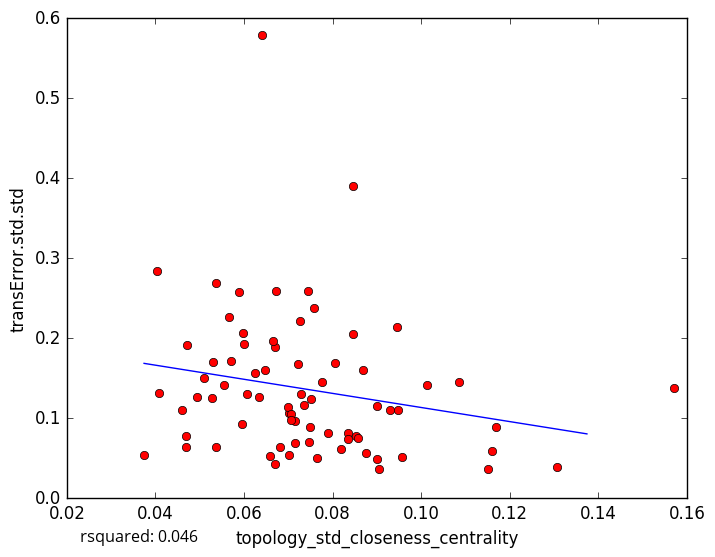

Data behind this chart, as committed beside it:
topology_std_closeness_centrality, transError.std.std
0.05654, 0.2269
0.07492, 0.08883
0.07017, 0.05366
0.06577, 0.05318
0.1307, 0.03889
0.06241, 0.1561
0.08457, 0.2048
0.06702, 0.1895
0.06691, 0.043
0.07655, 0.05006
0.06465, 0.1607
0.09052, 0.03644
0.09005, 0.1156
0.1152, 0.03656
0.08995, 0.04916
0.1169, 0.08908
0.05946, 0.09332
0.1571, 0.1381
0.05888, 0.2584
0.08538, 0.07791
0.06731, 0.2595
0.09451, 0.2141
0.0869, 0.1605
0.06396, 0.5785
0.1014, 0.1419
0.0845, 0.3907
0.1085, 0.1458
0.06655, 0.1961
0.03743, 0.054
0.05364, 0.06397
0.0682, 0.06424
0.07456, 0.2587
0.04088, 0.1319
0.06333, 0.1261
0.05268, 0.1247
0.04721, 0.1921
0.09574, 0.05174
0.0509, 0.1504
0.05558, 0.1414
0.08344, 0.08192
0.04036, 0.2843
0.05377, 0.2687
0.07473, 0.0698
0.04683, 0.07773
0.07264, 0.221
0.05302, 0.1702
0.07012, 0.1069
0.07573, 0.2375
0.09308, 0.1102
0.05707, 0.172
0.08193, 0.06215
0.09471, 0.1106
0.04928, 0.1269
0.04593, 0.1098
0.07906, 0.08098
0.07512, 0.1239
0.07149, 0.09664
0.04701, 0.06445
0.07145, 0.06921
0.08585, 0.07585
... 18 more rows
